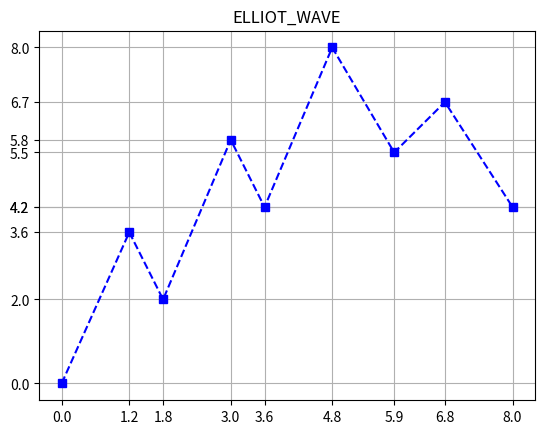

Here is the Python script that generated this plot:
import pandas as pd
#
# s = pd.Series([0.0, 3.6, 5.8, 4.2, 8.0, 5.5, 6.7, 4.2])
# s.index = pd.Index([0.0, 1.2, 1.8, 3.0, 3.6, 4.8, 5.9, 6.8, 8.0])
#
# s.index.name = 'MY_IDX'
# s.name = 'MY_SERIES'

import matplotlib.pyplot as plt

s = pd.Series([0.0, 3.6, 2.0, 5.8, 4.2, 8.0, 5.5, 6.7, 4.2])
s.index = pd.Index([0.0, 1.2, 1.8, 3.0, 3.6, 4.8, 5.9, 6.8, 8.0])

s.index.name = 'MY_IDX'
s.name = 'MY_SERIES'

plt.title("ELLIOT_WAVE")
plt.plot(s, 'bs--')
plt.xticks(s.index)
plt.yticks(s.values)
plt.grid(True)
plt.show()
